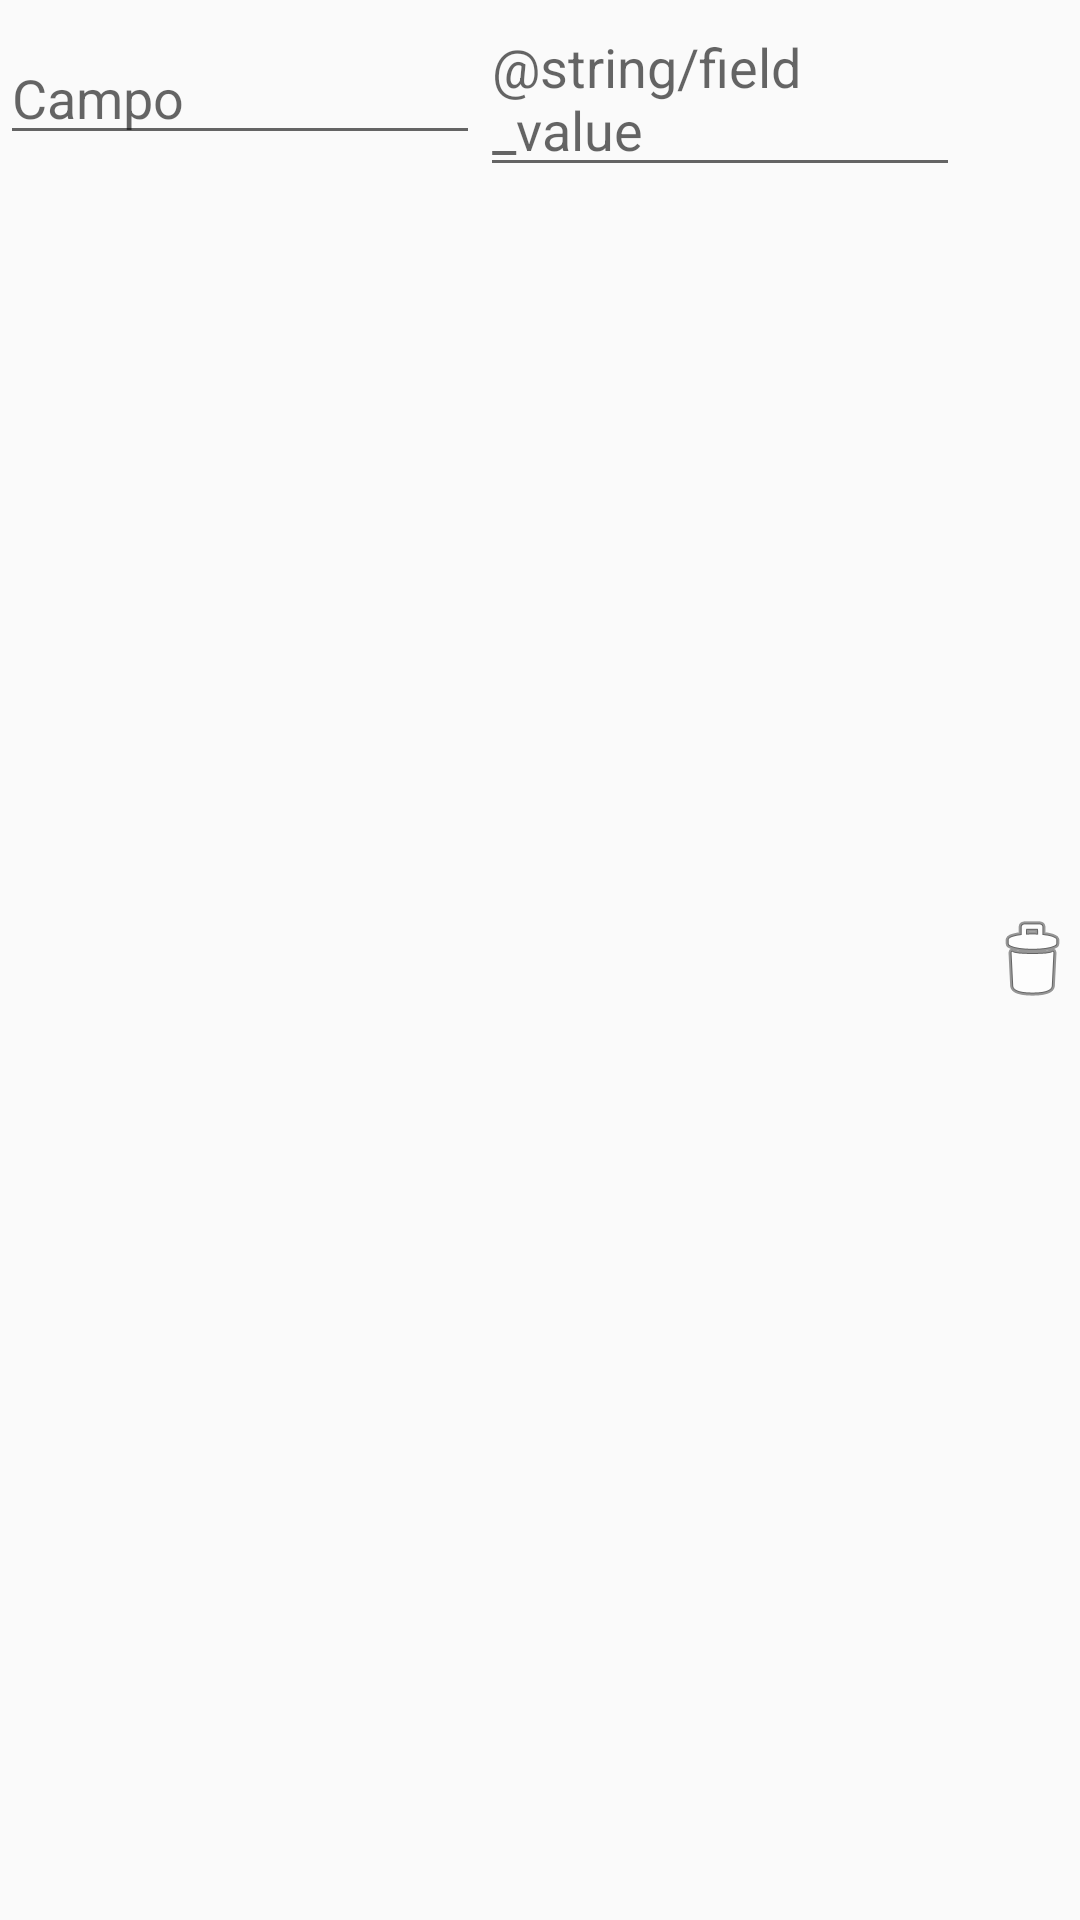

Reconstruct the res/layout file that produces this screen, plus the resources it refers to.
<!-- AndroidManifest.xml: application theme Theme.AppCompat.DayNight -->
<!-- res/layout/field_item.xml -->
<LinearLayout xmlns:android="http://schemas.android.com/apk/res/android"
    android:layout_width="match_parent"
    android:layout_height="wrap_content"
    android:layout_marginTop="8dp"
    android:orientation="horizontal">

    <EditText
        android:id="@+id/edit_field_name"
        android:layout_width="0dp"
        android:layout_height="wrap_content"
        android:layout_weight="1"
        android:hint="@string/field_name" />

    <EditText
        android:id="@+id/edit_field_value"
        android:layout_width="0dp"
        android:layout_height="wrap_content"
        android:layout_weight="1"
        android:hint="@string/field_value" />

    <ImageView
        android:id="@+id/btn_delete_field"
        android:layout_width="wrap_content"
        android:layout_height="wrap_content"
        android:layout_gravity="center"
        android:layout_marginStart="8dp"
        android:contentDescription="@string/delete_field"
        android:src="@android:drawable/ic_menu_delete" />
</LinearLayout>
<!-- resources referenced by this layout -->
<resources>
  <string name="delete_field">Eliminar Campo</string>
  <string name="field_name">Campo</string>
</resources>
